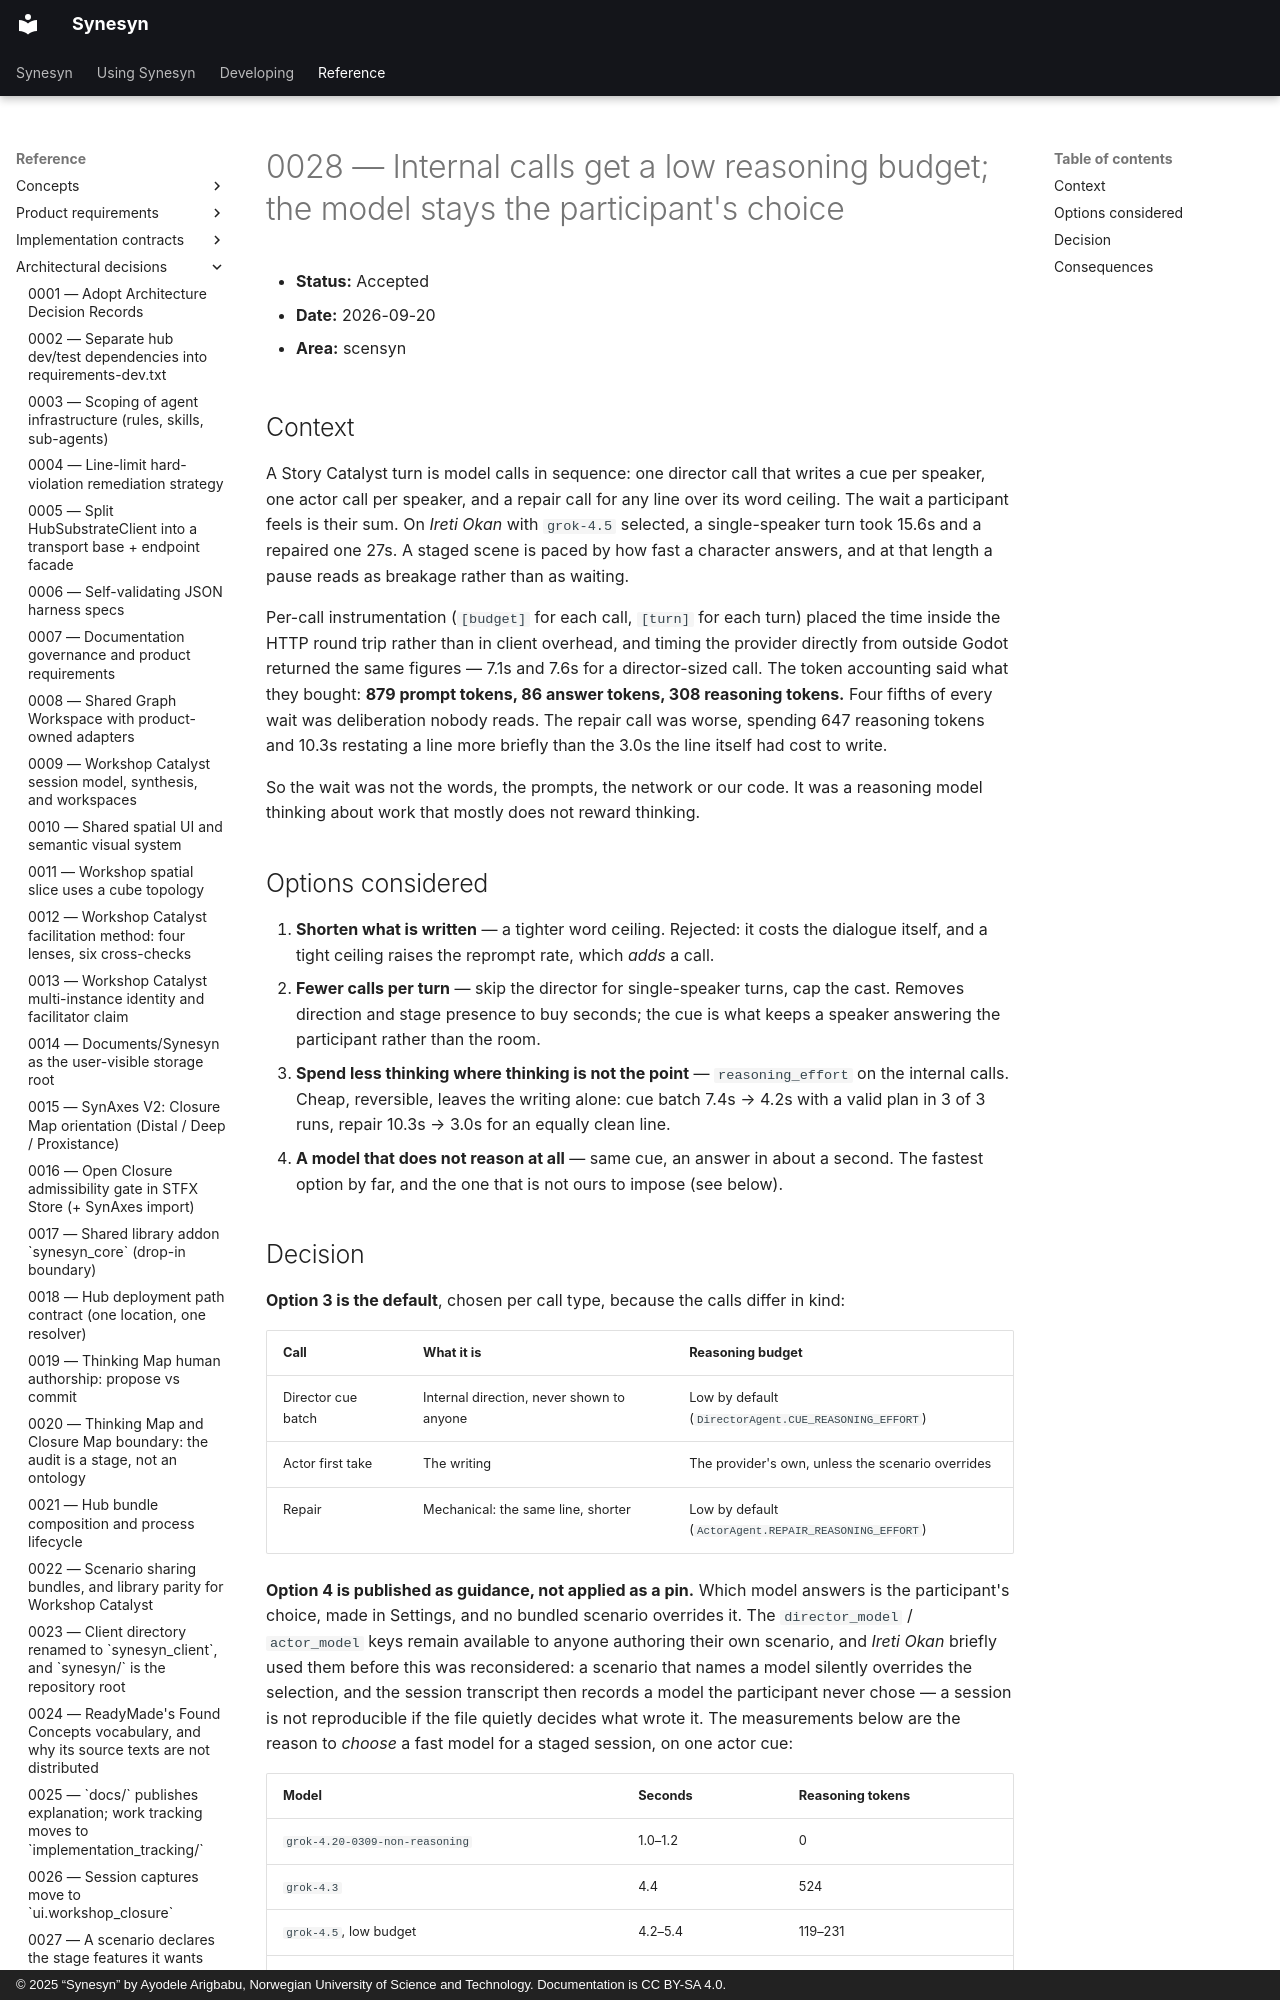

repository: Metapunkt/Synesyn · page: architectural-decisions/0028-internal-calls-get-a-low-reasoning-budget/index.html · generator: mkdocs · copyright: © 2025 “Synesyn” by Ayodele Arigbabu, Norwegian University of Science and Technology. Documentation is CC BY-SA 4.0.

# 0028 — Internal calls get a low reasoning budget; the model stays the participant's choice

- **Status:** Accepted
- **Date:** 2026-09-20

- **Area:** scensyn

## Context

A Story Catalyst turn is model calls in sequence: one director call that writes a cue per
speaker, one actor call per speaker, and a repair call for any line over its word ceiling.
The wait a participant feels is their sum. On *Ireti Okan* with `grok-4.5` selected, a
single-speaker turn took 15.6s and a repaired one 27s. A staged scene is paced by how fast
a character answers, and at that length a pause reads as breakage rather than as waiting.

Per-call instrumentation (`[budget]` for each call, `[turn]` for each turn) placed the time
inside the HTTP round trip rather than in client overhead, and timing the provider directly
from outside Godot returned the same figures — 7.1s and 7.6s for a director-sized call. The
token accounting said what they bought: **879 prompt tokens, 86 answer tokens, 308
reasoning tokens.** Four fifths of every wait was deliberation nobody reads. The repair
call was worse, spending 647 reasoning tokens and 10.3s restating a line more briefly than
the 3.0s the line itself had cost to write.

So the wait was not the words, the prompts, the network or our code. It was a reasoning
model thinking about work that mostly does not reward thinking.

## Options considered

1. **Shorten what is written** — a tighter word ceiling. Rejected: it costs the dialogue
   itself, and a tight ceiling raises the reprompt rate, which *adds* a call.
2. **Fewer calls per turn** — skip the director for single-speaker turns, cap the cast.
   Removes direction and stage presence to buy seconds; the cue is what keeps a speaker
   answering the participant rather than the room.
3. **Spend less thinking where thinking is not the point** — `reasoning_effort` on the
   internal calls. Cheap, reversible, leaves the writing alone: cue batch 7.4s → 4.2s with
   a valid plan in 3 of 3 runs, repair 10.3s → 3.0s for an equally clean line.
4. **A model that does not reason at all** — same cue, an answer in about a second. The
   fastest option by far, and the one that is not ours to impose (see below).
